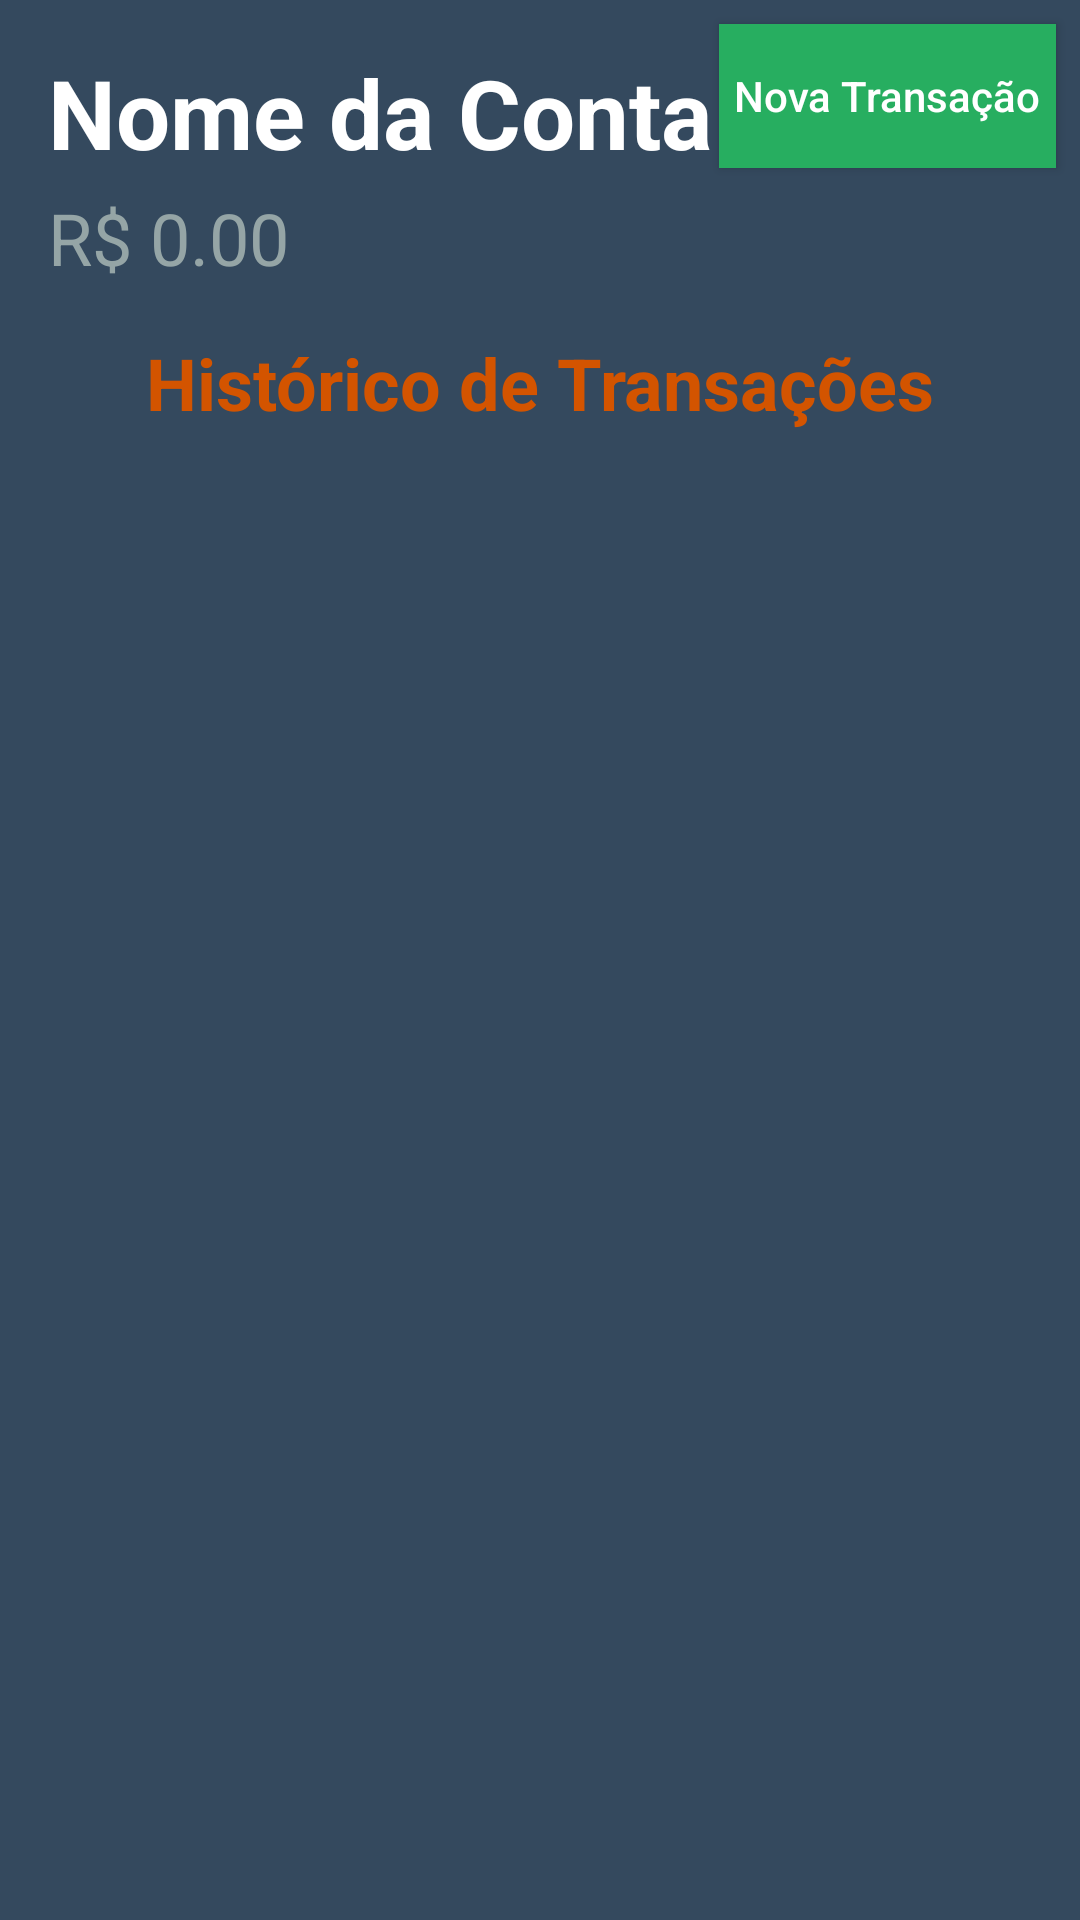

Here is an Android app screen rendered from its layout file. Give the layout XML and the strings, colors and styles it references.
<!-- AndroidManifest.xml: application theme AppTheme -->
<!-- res/layout/activity_detalhe_conta.xml -->
<?xml version="1.0" encoding="utf-8"?>
<android.support.constraint.ConstraintLayout
    xmlns:android="http://schemas.android.com/apk/res/android"
    xmlns:app="http://schemas.android.com/apk/res-auto"
    xmlns:tools="http://schemas.android.com/tools"
    android:layout_width="match_parent"
    android:layout_height="match_parent"
    tools:context=".view.DetalheContaActivity">

    <TextView
        android:id="@+id/descricao_conta_detalhe"
        android:layout_width="wrap_content"
        android:layout_height="wrap_content"
        android:layout_marginStart="16dp"
        android:layout_marginLeft="16dp"
        android:layout_marginTop="16dp"
        android:text="Nome da Conta"
        android:textSize="32sp"
        android:textStyle="bold"
        android:textColor="@android:color/background_light"
        app:layout_constraintStart_toStartOf="parent"
        app:layout_constraintTop_toTopOf="parent" />

    <Button
        android:id="@+id/cadastrar_transacao"
        android:layout_width="wrap_content"
        android:layout_height="wrap_content"
        android:layout_marginTop="8dp"
        android:layout_marginEnd="8dp"
        android:layout_marginRight="8dp"
        android:background="#27ae60"
        android:onClick="novaTransacao"
        android:paddingLeft="5dp"
        android:paddingRight="5dp"
        android:text="Nova Transação"
        android:textAllCaps="false"
        android:textColor="@android:color/background_light"
        app:layout_constraintEnd_toEndOf="parent"
        app:layout_constraintTop_toTopOf="parent" />

    <TextView
        android:id="@+id/saldo_conta_detalhe"
        android:layout_width="wrap_content"
        android:layout_height="wrap_content"
        android:layout_marginStart="16dp"
        android:layout_marginLeft="16dp"
        android:layout_marginTop="4dp"
        android:text="R$ 0.00"
        android:textColor="#95a5a6"
        android:textSize="24sp"
        app:layout_constraintStart_toStartOf="parent"
        app:layout_constraintTop_toBottomOf="@+id/descricao_conta_detalhe" />

    <TextView
        android:id="@+id/textView8"
        android:layout_width="wrap_content"
        android:layout_height="wrap_content"
        android:layout_marginStart="8dp"
        android:layout_marginLeft="8dp"
        android:layout_marginTop="16dp"
        android:layout_marginEnd="8dp"
        android:layout_marginRight="8dp"
        android:text="Histórico de Transações"
        android:textAllCaps="false"
        android:textColor="#d35400"
        android:textSize="24sp"
        android:textStyle="bold"
        app:layout_constraintEnd_toEndOf="parent"
        app:layout_constraintStart_toStartOf="parent"
        app:layout_constraintTop_toBottomOf="@+id/saldo_conta_detalhe" />

    <ListView
        android:id="@+id/historico_transacao_list_view"
        android:layout_width="0dp"
        android:layout_height="0dp"
        android:layout_marginTop="8dp"
        android:layout_marginBottom="1dp"
        app:layout_constraintBottom_toBottomOf="parent"
        app:layout_constraintEnd_toEndOf="parent"
        app:layout_constraintHorizontal_bias="1.0"
        app:layout_constraintStart_toStartOf="parent"
        app:layout_constraintTop_toBottomOf="@+id/textView8"
        app:layout_constraintVertical_bias="0.07999998" />

</android.support.constraint.ConstraintLayout>
<!-- resources referenced by this layout -->
<resources>
  <style name="AppTheme" parent="Theme.AppCompat.Light.DarkActionBar">
          
          <item name="colorPrimary">@color/colorPrimary</item>
          <item name="colorPrimaryDark">@color/colorPrimaryDark</item>
          <item name="colorAccent">@color/colorAccent</item>
          <item name="android:colorBackground">@color/backgroud_color</item>
      </style>
  <color name="colorPrimary">#2c3e50</color>
  <color name="colorPrimaryDark">#0a0e37</color>
  <color name="colorAccent">#1ba2d8</color>
  <color name="backgroud_color">#34495e</color>
</resources>
